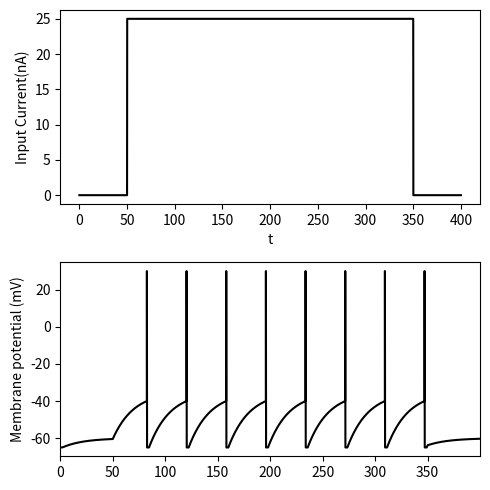

The matplotlib source for this figure:
# -*- coding: utf-8 -*-

import numpy as np
import matplotlib.pyplot as plt
from tqdm import tqdm

dt = 5e-5; T = 0.4 # (s)
nt = round(T/dt) # シミュレーションステップ数
tref = 2e-3 # 不応期(s)
tc_m = 2e-2 # 膜時定数(s)
vrest = -60 # 静止膜電位(mV)
vreset = -65 # リセット電位(mV)
vthr = -40 # 閾値電位(mV)
vpeak = 30 #　ピーク電位(mV)
t = np.arange(nt)*dt*1e3 # 時間(ms)
I = 25*(t>50) - 25*(t>350) # 入力電流(に比例する値)(mV)
# 初期化
v = vreset # 膜電位の初期値
tlast = 0 # 最後のスパイクの時間を記録する変数
v_arr = np.zeros(nt) # 膜電位を記録する配列

for i in tqdm(range(nt)):
    dv = (vrest - v + I[i]) / tc_m # 膜電位の変化量
    v = v + ((dt*i) > (tlast + tref))*dv*dt # 更新
    s = 1*(v>=vthr) # 発火の確認
    tlast = tlast*(1-s) + dt*i*s # 発火時刻の更新
    
    v = v*(1-s) + vpeak*s # 発火している場合ピーク電位に更新
    v_arr[i] = v # 膜電位の値を保存
    v = v*(1-s) + vreset*s # 発火している場合に膜電位をリセット
plt.figure(figsize=(5, 5))
plt.subplot(2,1,1)
plt.plot(t,I,color="k")
plt.ylabel("Input Current(nA)")
plt.xlabel("t")

plt.subplot(2,1,2)
plt.plot(t, v_arr, color="k")
plt.ylabel('Membrane potential (mV)') 
plt.xlim(0, t.max())
plt.tight_layout()
plt.savefig('LIF_single.pdf')
plt.show()
